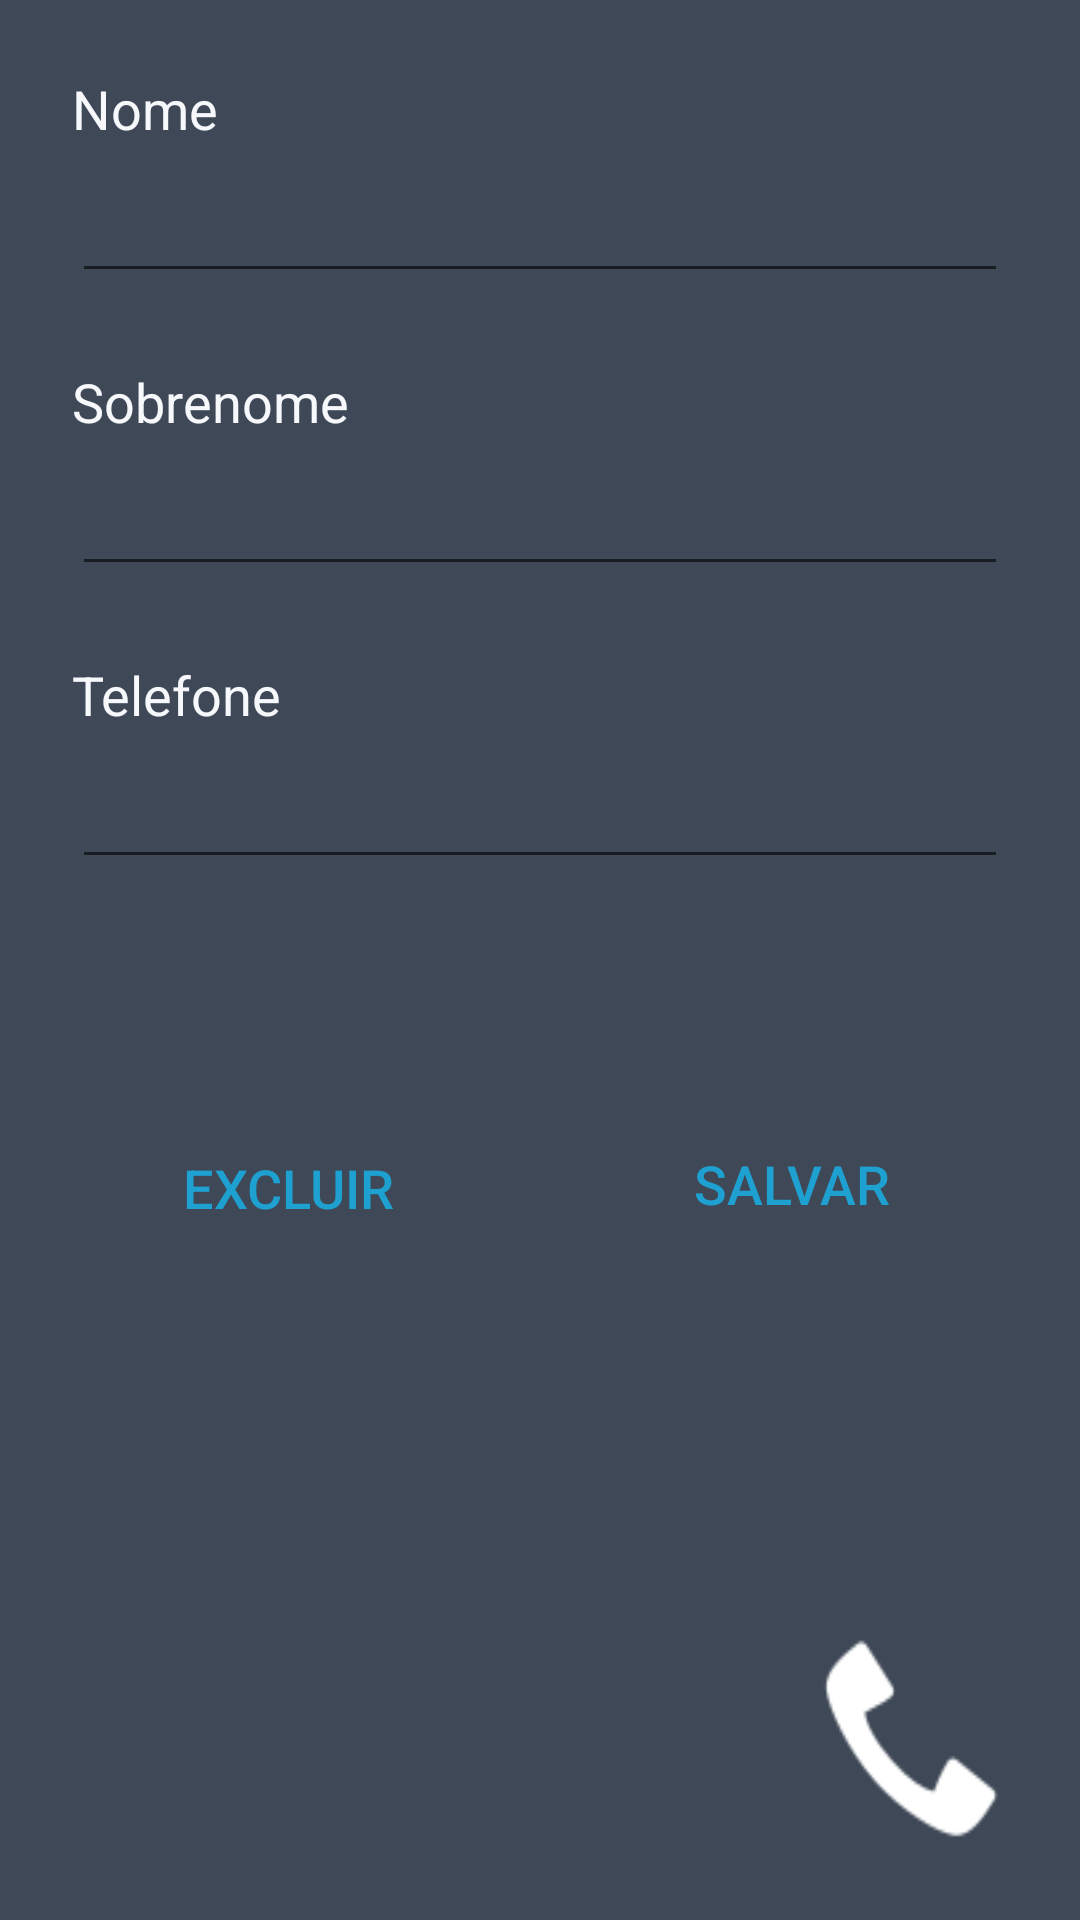

Write the Android layout XML for this screen, with the resource values it uses.
<!-- AndroidManifest.xml: application theme AppTheme -->
<!-- res/layout/activity_edit_contact.xml -->
<?xml version="1.0" encoding="utf-8"?>
<androidx.constraintlayout.widget.ConstraintLayout xmlns:android="http://schemas.android.com/apk/res/android"
    xmlns:app="http://schemas.android.com/apk/res-auto"
    xmlns:tools="http://schemas.android.com/tools"
    android:layout_width="match_parent"
    android:layout_height="match_parent"
    android:background="@color/colorAccent"
    tools:context=".EditContact">

    <TextView
        android:id="@+id/textView6"
        android:layout_width="wrap_content"
        android:layout_height="wrap_content"
        android:layout_marginStart="24dp"
        android:layout_marginTop="24dp"
        android:text="Nome"
        android:textColor="@color/color_text"
        android:textSize="18sp"
        app:layout_constraintStart_toStartOf="parent"
        app:layout_constraintTop_toTopOf="parent" />

    <TextView
        android:id="@+id/textView7"
        android:layout_width="wrap_content"
        android:layout_height="wrap_content"
        android:layout_marginStart="24dp"
        android:layout_marginTop="24dp"
        android:text="Sobrenome"
        android:textColor="@color/color_text"
        android:textSize="18sp"
        app:layout_constraintStart_toStartOf="parent"
        app:layout_constraintTop_toBottomOf="@+id/editTextNome" />

    <TextView
        android:id="@+id/textView8"
        android:layout_width="wrap_content"
        android:layout_height="wrap_content"
        android:layout_marginStart="24dp"
        android:layout_marginTop="24dp"
        android:text="Telefone"
        android:textColor="@color/color_text"
        android:textSize="18sp"
        app:layout_constraintStart_toStartOf="parent"
        app:layout_constraintTop_toBottomOf="@+id/editTextSobrenome" />

    <Button
        android:id="@+id/button21"
        style="@style/Widget.AppCompat.Button.Borderless"
        android:layout_width="0dp"
        android:layout_height="wrap_content"
        android:layout_marginTop="24dp"
        android:layout_marginEnd="24dp"
        android:layout_marginBottom="24dp"
        android:onClick="saveEditContact"
        android:text="Salvar"
        android:textColor="@color/color_buttons_functions"
        android:textSize="18sp"
        app:layout_constraintBottom_toBottomOf="parent"
        app:layout_constraintEnd_toEndOf="parent"
        app:layout_constraintHorizontal_bias="0.5"
        app:layout_constraintStart_toEndOf="@+id/button22"
        app:layout_constraintTop_toTopOf="parent"
        app:layout_constraintVertical_bias="0.637" />

    <Button
        android:id="@+id/button22"
        style="@style/Widget.AppCompat.Button.Borderless"
        android:layout_width="0dp"
        android:layout_height="wrap_content"
        android:layout_marginStart="24dp"
        android:layout_marginEnd="24dp"
        android:layout_marginBottom="24dp"
        android:onClick="deleteContact"
        android:text="Excluir"
        android:textColor="@color/color_buttons_functions"
        android:textSize="18sp"
        app:layout_constraintBottom_toBottomOf="parent"
        app:layout_constraintEnd_toStartOf="@+id/button21"
        app:layout_constraintHorizontal_bias="0.5"
        app:layout_constraintStart_toStartOf="parent"
        app:layout_constraintTop_toTopOf="parent"
        app:layout_constraintVertical_bias="0.655" />

    <EditText
        android:id="@+id/editTextNome"
        android:layout_width="0dp"
        android:layout_height="wrap_content"
        android:layout_marginStart="24dp"
        android:layout_marginTop="8dp"
        android:layout_marginEnd="24dp"
        android:ems="10"
        android:inputType="textPersonName"
        android:textColor="@color/color_sub_text"
        app:layout_constraintEnd_toEndOf="parent"
        app:layout_constraintStart_toStartOf="parent"
        app:layout_constraintTop_toBottomOf="@+id/textView6" />

    <EditText
        android:id="@+id/editTextSobrenome"
        android:layout_width="0dp"
        android:layout_height="wrap_content"
        android:layout_marginStart="24dp"
        android:layout_marginTop="8dp"
        android:layout_marginEnd="24dp"
        android:ems="10"
        android:inputType="textPersonName"
        android:textColor="@color/color_sub_text"
        app:layout_constraintEnd_toEndOf="parent"
        app:layout_constraintStart_toStartOf="parent"
        app:layout_constraintTop_toBottomOf="@+id/textView7" />

    <EditText
        android:id="@+id/editTextTelefone"
        android:layout_width="0dp"
        android:layout_height="wrap_content"
        android:layout_marginStart="24dp"
        android:layout_marginTop="8dp"
        android:layout_marginEnd="24dp"
        android:ems="10"
        android:inputType="phone"
        android:singleLine="false"
        android:textColor="@color/color_sub_text"
        app:layout_constraintEnd_toEndOf="parent"
        app:layout_constraintStart_toStartOf="parent"
        app:layout_constraintTop_toBottomOf="@+id/textView8" />

    <Button
        android:id="@+id/button23"
        android:layout_width="64dp"
        android:layout_height="73dp"
        android:layout_marginEnd="24dp"
        android:layout_marginBottom="24dp"
        android:background="@android:drawable/stat_sys_phone_call"
        android:onClick="callContact"
        app:layout_constraintBottom_toBottomOf="parent"
        app:layout_constraintEnd_toEndOf="parent" />

</androidx.constraintlayout.widget.ConstraintLayout>
<!-- resources referenced by this layout -->
<resources>
  <color name="colorAccent">#3E4856</color>
  <color name="color_buttons_functions">#1EA0D1</color>
  <color name="color_sub_text">#B7C5E4</color>
  <color name="color_text">#F7F8FC</color>
  <style name="AppTheme" parent="Theme.AppCompat.Light.DarkActionBar">
          
          <item name="colorPrimary">@color/colorPrimary</item>
          <item name="colorPrimaryDark">@color/colorPrimaryDark</item>
          <item name="colorAccent">@color/colorAccent</item>
      </style>
  <color name="colorPrimary">#008577</color>
  <color name="colorPrimaryDark">#00574B</color>
</resources>
